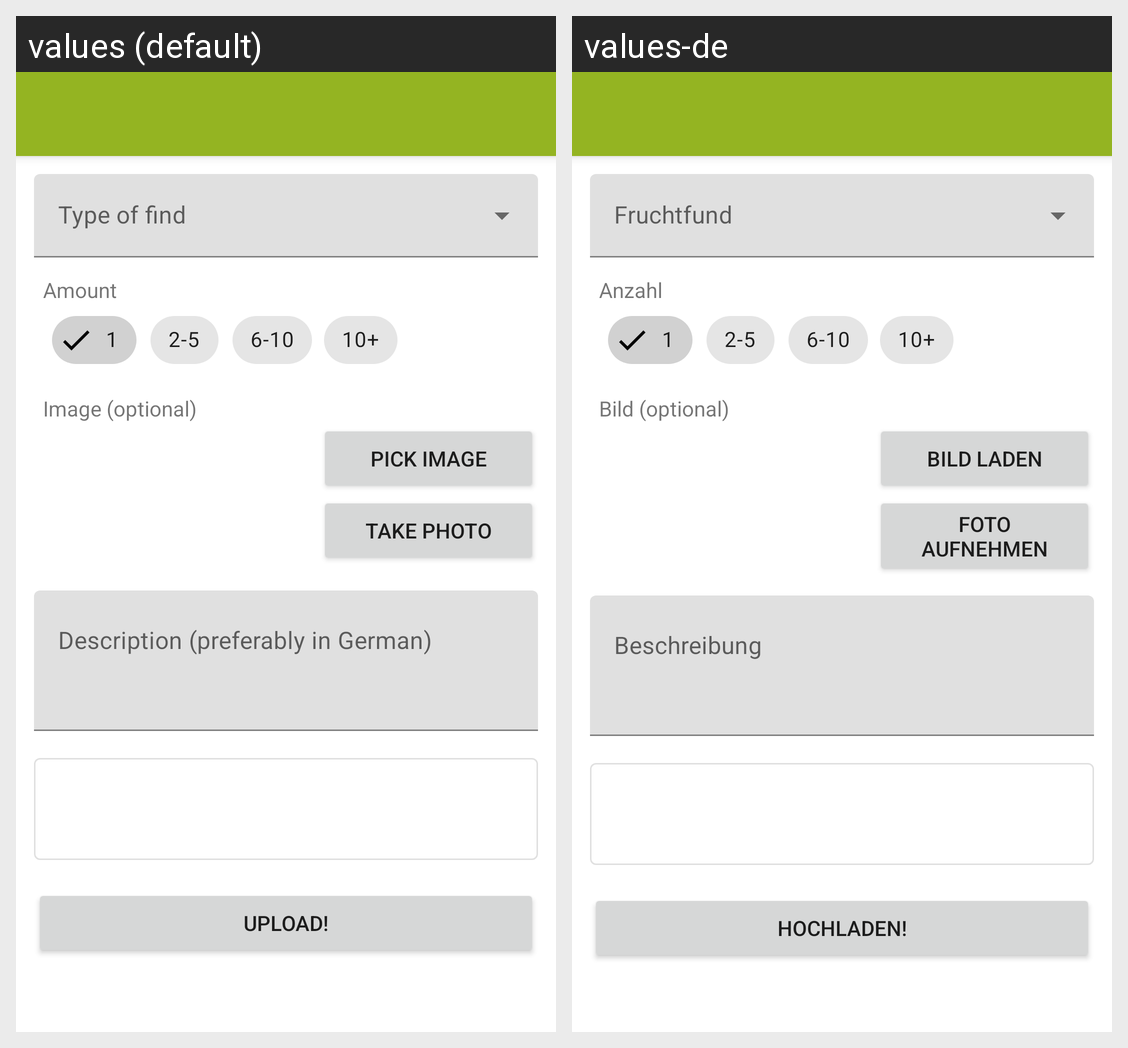

The Android screen above is rendered under two locales of the same app. Produce the string resources it draws, with the default and per-locale values.
Android screen res/layout/activity_plant_form.xml rendered under 2 locales, left to right: values (default), values-de. Device: Nexus 5 (rendered at 1080×1920; each locale shown at half size, 540×960, under a caption strip naming it); theme AppTheme.
Strings drawn on this screen, with the default value and each locale's value (text and hints the layout hard-codes, and strings that could not be matched under every locale, appear in the picture but are not listed):

img_optional
  values: Image (optional)
  values-de: Bild (optional)

img_pick
  values: Pick image
  values-de: Bild laden

img_capture
  values: Take photo
  values-de: Foto aufnehmen

desc
  values: Description (preferably in German)
  values-de: Beschreibung

upld
  values: Upload!
  values-de: Hochladen!

amnt
  values: Amount
  values-de: Anzahl
